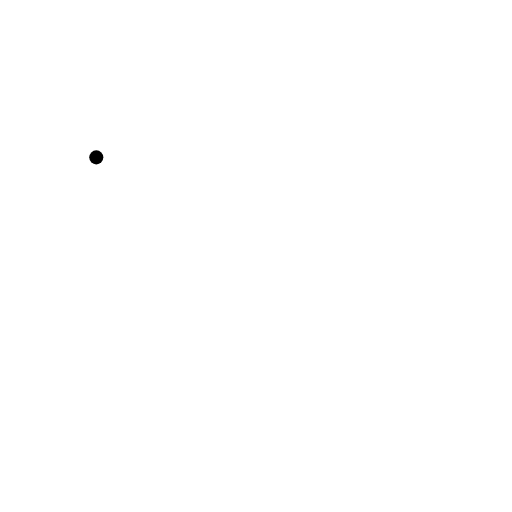
t = 0.00 s
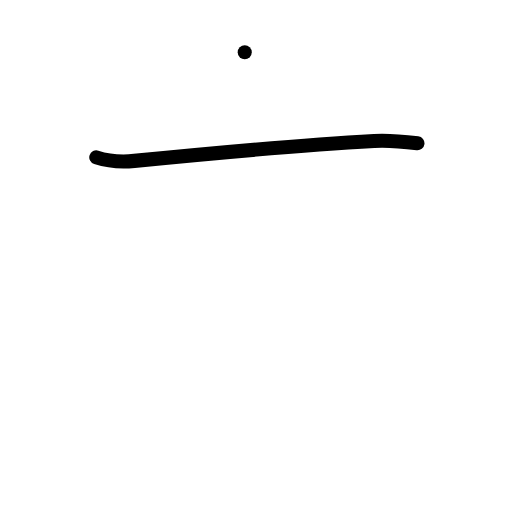
t = 1.00 s
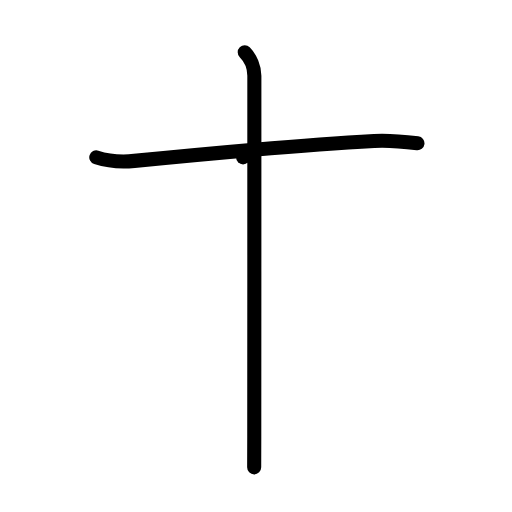
t = 2.00 s
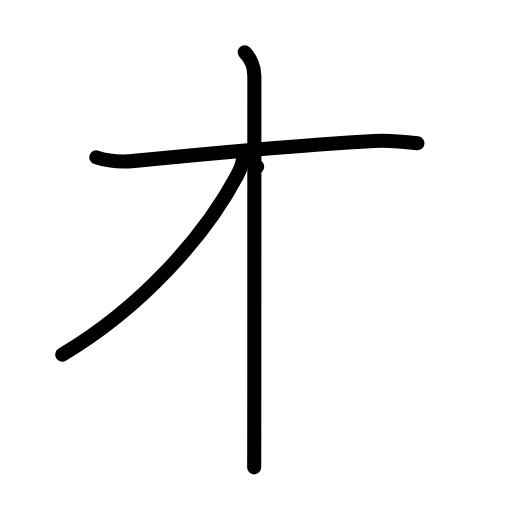
t = 3.00 s
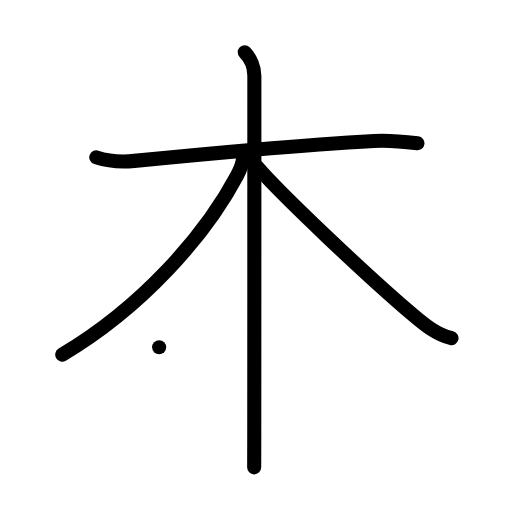
t = 4.00 s
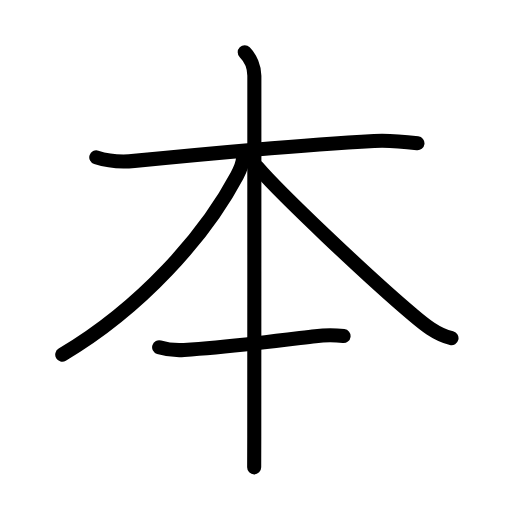
t = 5.00 s

The animated SVG that drew these frames (rendered in a browser with its animation timeline set to each time). Animation: 17 SMIL elements (animate=17); one cycle of 5.00 s.

<?xml version="1.0" encoding="UTF-8"?>
<!--
AniKanjiVG is licensed by CC-BY-SA Paul C. Sommerhoff (https://bitbucket.org/sommerhoff/anikanjivg).
AniKanjiVG uses KanjiVG which is licensed by CC-BY-SA Ulrich Apel (http://kanjivg.tagaini.net).
See also http://creativecommons.org/licenses/by-sa/3.0/
-->
<svg xmlns:kvg='http://kanjivg.tagaini.net' xmlns='http://www.w3.org/2000/svg' width='109' height='109' viewBox='0 0 109 109' style='fill:none;stroke:#000000;stroke-width:3;stroke-linecap:round;stroke-linejoin:round;' id="kvg:kanji_0672c"><g id="kvg:0672c" kvg:element="本"><g id="kvg:0672c-g1" kvg:element="木" kvg:radical="tradit"><path id="kvg:0672c-s1" kvg:type="㇐" d="M20.5,33.5c1.93,0.62,4.91,1.07,8.1,0.75C42.43,32.88,66,30.75,79.64,30c3.2-0.18,7.22,0.25,9.23,0.5"><animate attributeName="d" begin="0.0s" dur="0.3333333333333333s" from="M20.5,33.5C20.5,33.5,20.5,33.5,20.5,33.5" to="M20.5,33.5c1.93,0.62,4.91,1.07,8.1,0.75" />
<animate attributeName="d" begin="0.3333333333333333s" dur="0.3333333333333333s" from="M20.5,33.5c1.93,0.62,4.91,1.07,8.1,0.75c0,0,0,0,0,0,0" to="M20.5,33.5c1.93,0.62,4.91,1.07,8.1,0.75C42.43,32.88,66,30.75,79.64,30" />
<animate attributeName="d" begin="0.6666666666666666s" dur="0.3333333333333333s" from="M20.5,33.5c1.93,0.62,4.91,1.07,8.1,0.75C42.43,32.88,66,30.75,79.64,30c0,0,0,0,0,0,0" to="M20.5,33.5c1.93,0.62,4.91,1.07,8.1,0.75C42.43,32.88,66,30.75,79.64,30c3.2-0.18,7.22,0.25,9.23,0.5" />
</path>
<g id="kvg:0672c-g2" kvg:element="丨" kvg:radical="nelson"><path id="kvg:0672c-s2" kvg:type="㇑" d="M52.1,11.12c1.25,1.25,2.05,3.23,2.05,4.99c0,0.84,0,57.16-0.02,76.76c-0.01,3.96-0.01,6.42-0.02,6.62"><animate attributeName="d" begin="1.0s" dur="0.3333333333333333s" from="M52.1,11.12C52.1,11.12,52.1,11.12,52.1,11.12" to="M52.1,11.12c1.25,1.25,2.05,3.23,2.05,4.99" />
<animate attributeName="d" begin="1.3333333333333333s" dur="0.3333333333333333s" from="M52.1,11.12c1.25,1.25,2.05,3.23,2.05,4.99c0,0,0,0,0,0,0" to="M52.1,11.12c1.25,1.25,2.05,3.23,2.05,4.99c0,0.84,0,57.16-0.02,76.76" />
<animate attributeName="d" begin="1.6666666666666665s" dur="0.3333333333333333s" from="M52.1,11.12c1.25,1.25,2.05,3.23,2.05,4.99c0,0.84,0,57.16-0.02,76.76c0,0,0,0,0,0,0" to="M52.1,11.12c1.25,1.25,2.05,3.23,2.05,4.99c0,0.84,0,57.16-0.02,76.76c-0.01,3.96-0.01,6.42-0.02,6.62" />
<animate attributeName="d" begin="0s" dur="1.0s" from="M-100,-100" to="M-100,-100" />
</path>
</g>
<path id="kvg:0672c-s3" kvg:type="㇒" d="M51.75,33.5c0,1-0.41,2.22-1.29,3.88C43.62,50.25,30.12,65.5,13.25,75.5"><animate attributeName="d" begin="2.0s" dur="0.5s" from="M51.75,33.5C51.75,33.5,51.75,33.5,51.75,33.5" to="M51.75,33.5c0,1-0.41,2.22-1.29,3.88" />
<animate attributeName="d" begin="2.5s" dur="0.5s" from="M51.75,33.5c0,1-0.41,2.22-1.29,3.88c0,0,0,0,0,0,0" to="M51.75,33.5c0,1-0.41,2.22-1.29,3.88C43.62,50.25,30.12,65.5,13.25,75.5" />
<animate attributeName="d" begin="0s" dur="2.0s" from="M-100,-100" to="M-100,-100" />
</path>
<path id="kvg:0672c-s4" kvg:type="㇏" d="M54.75,35.5c4.92,5.74,23.48,23.33,32.85,31.27c2.58,2.18,5.16,4.41,8.52,5.23"><animate attributeName="d" begin="3.0s" dur="0.5s" from="M54.75,35.5C54.75,35.5,54.75,35.5,54.75,35.5" to="M54.75,35.5c4.92,5.74,23.48,23.33,32.85,31.27" />
<animate attributeName="d" begin="3.5s" dur="0.5s" from="M54.75,35.5c4.92,5.74,23.48,23.33,32.85,31.27c0,0,0,0,0,0,0" to="M54.75,35.5c4.92,5.74,23.48,23.33,32.85,31.27c2.58,2.18,5.16,4.41,8.52,5.23" />
<animate attributeName="d" begin="0s" dur="3.0s" from="M-100,-100" to="M-100,-100" />
</path>
</g>
<path id="kvg:0672c-s5" kvg:type="㇐" d="M33.88,73.92c1.5,0.46,2.74,0.75,5.3,0.59c9.95-0.63,21.2-2.13,27.96-2.95c1.93-0.23,3.62-0.31,6-0.02"><animate attributeName="d" begin="4.0s" dur="0.3333333333333333s" from="M33.88,73.92C33.88,73.92,33.88,73.92,33.88,73.92" to="M33.88,73.92c1.5,0.46,2.74,0.75,5.3,0.59" />
<animate attributeName="d" begin="4.333333333333333s" dur="0.3333333333333333s" from="M33.88,73.92c1.5,0.46,2.74,0.75,5.3,0.59c0,0,0,0,0,0,0" to="M33.88,73.92c1.5,0.46,2.74,0.75,5.3,0.59c9.95-0.63,21.2-2.13,27.96-2.95" />
<animate attributeName="d" begin="4.666666666666667s" dur="0.3333333333333333s" from="M33.88,73.92c1.5,0.46,2.74,0.75,5.3,0.59c9.95-0.63,21.2-2.13,27.96-2.95c0,0,0,0,0,0,0" to="M33.88,73.92c1.5,0.46,2.74,0.75,5.3,0.59c9.95-0.63,21.2-2.13,27.96-2.95c1.93-0.23,3.62-0.31,6-0.02" />
<animate attributeName="d" begin="0s" dur="4.0s" from="M-100,-100" to="M-100,-100" />
</path>
</g>
</svg>
